Photos from the image-classification dataset "augmented_synth_line" in the GitHub repository psykodan/aiPrint-Data-Creation. Its 3 classes are: good, over-printed, under-printed.

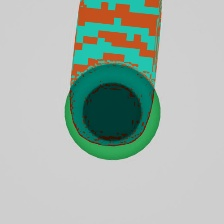
Label: over-printed

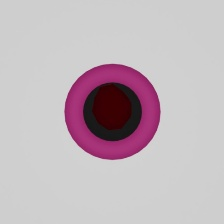
Label: under-printed

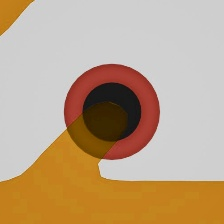
Label: under-printed

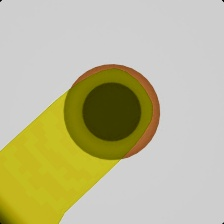
Label: over-printed

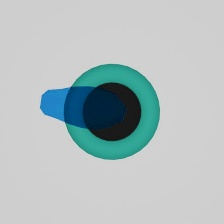
Label: good

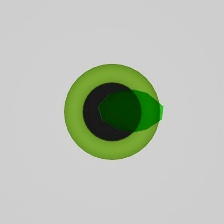
Label: good
